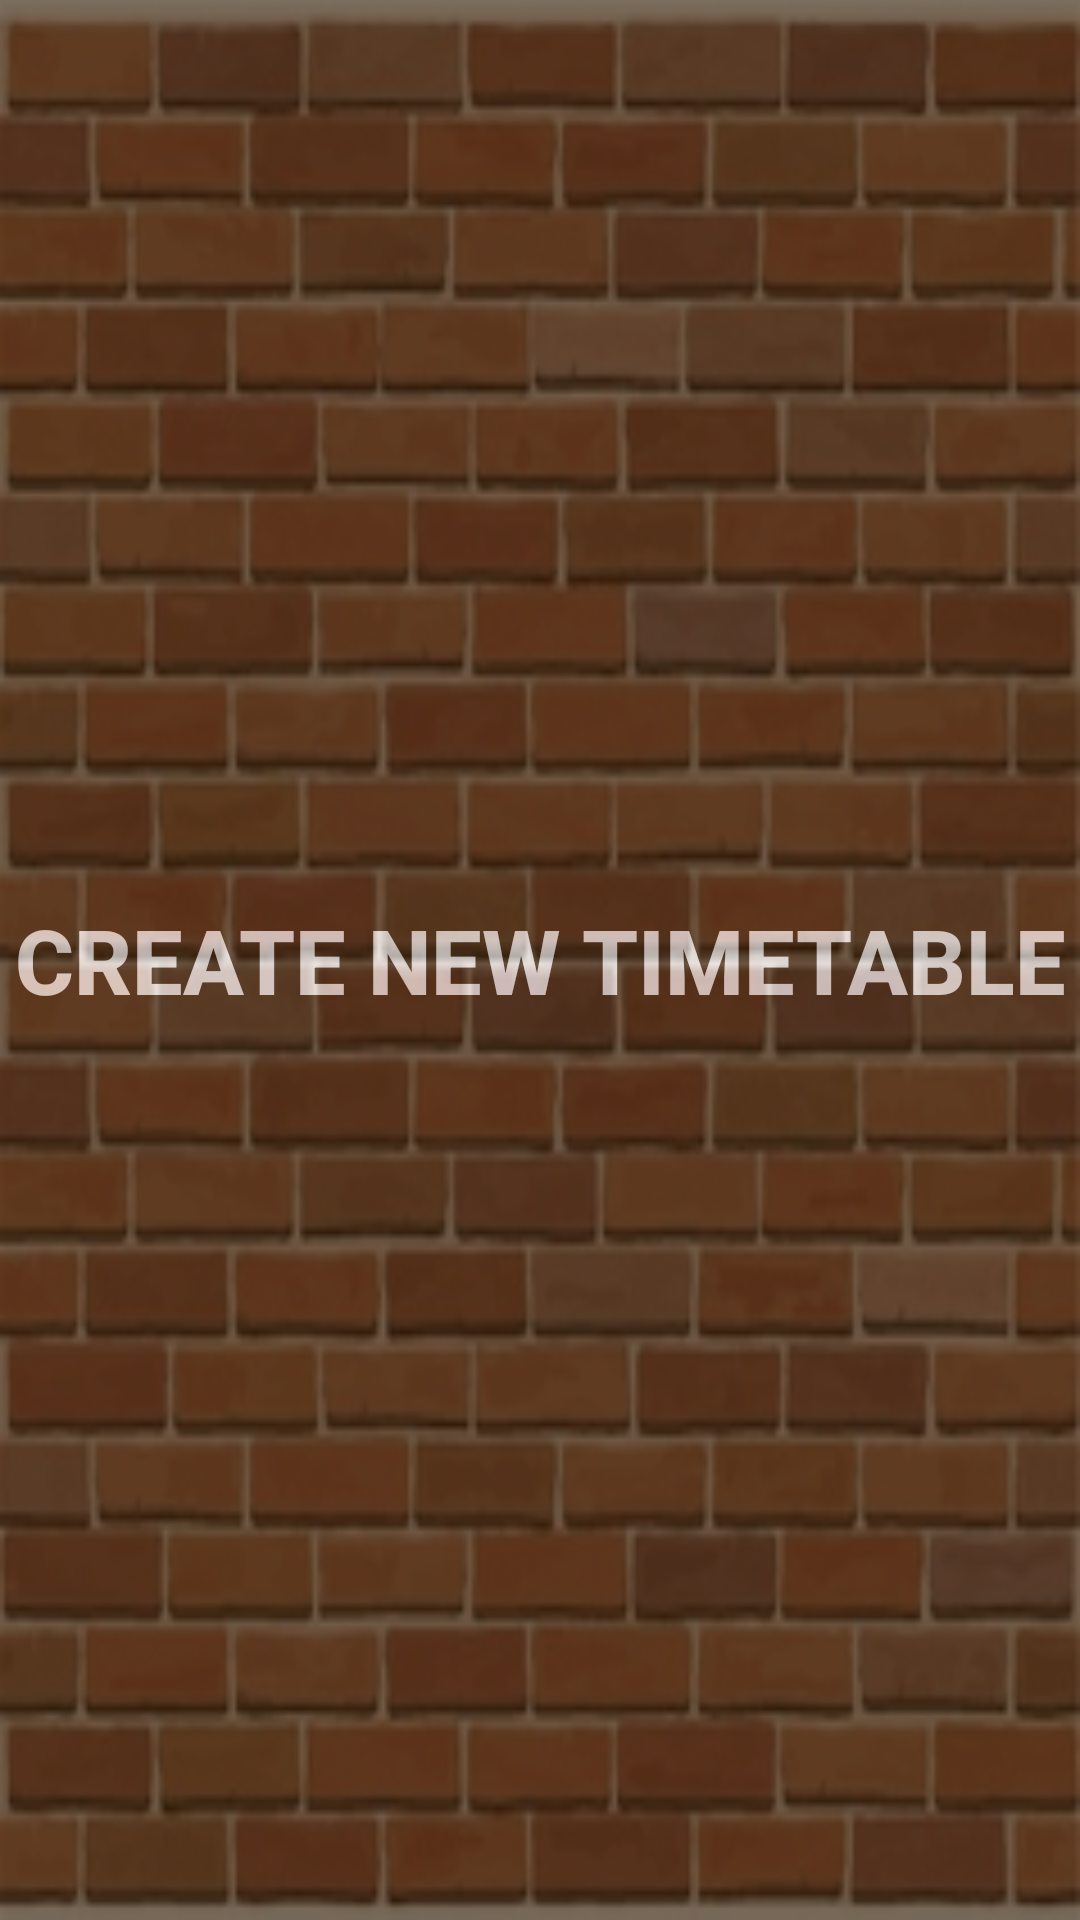

This screen was rendered from an Android layout file. Write that file and the resources it references.
<!-- AndroidManifest.xml: application theme AppTheme -->
<!-- res/layout/neworimport.xml -->
<?xml version="1.0" encoding="utf-8"?>
<RelativeLayout xmlns:android="http://schemas.android.com/apk/res/android"
    android:layout_width="match_parent"
    android:layout_height="match_parent"
    android:orientation="vertical"
    android:background="@drawable/brick1">

    <Button
        android:id="@+id/btn_gotoSub"
        android:layout_width="match_parent"
        android:layout_height="match_parent"
        android:layout_centerHorizontal="true"
        android:layout_centerVertical="true"
        android:text="Create new Timetable"
        android:textSize="30sp"
        android:background="#331a00"
        android:alpha="0.6"
        android:textStyle="bold"
        android:textColor="#fff"/>
</RelativeLayout>
<!-- resources referenced by this layout -->
<resources>
  <!-- drawable brick1: png bitmap (drawable, 98017 bytes) -->
</resources>
